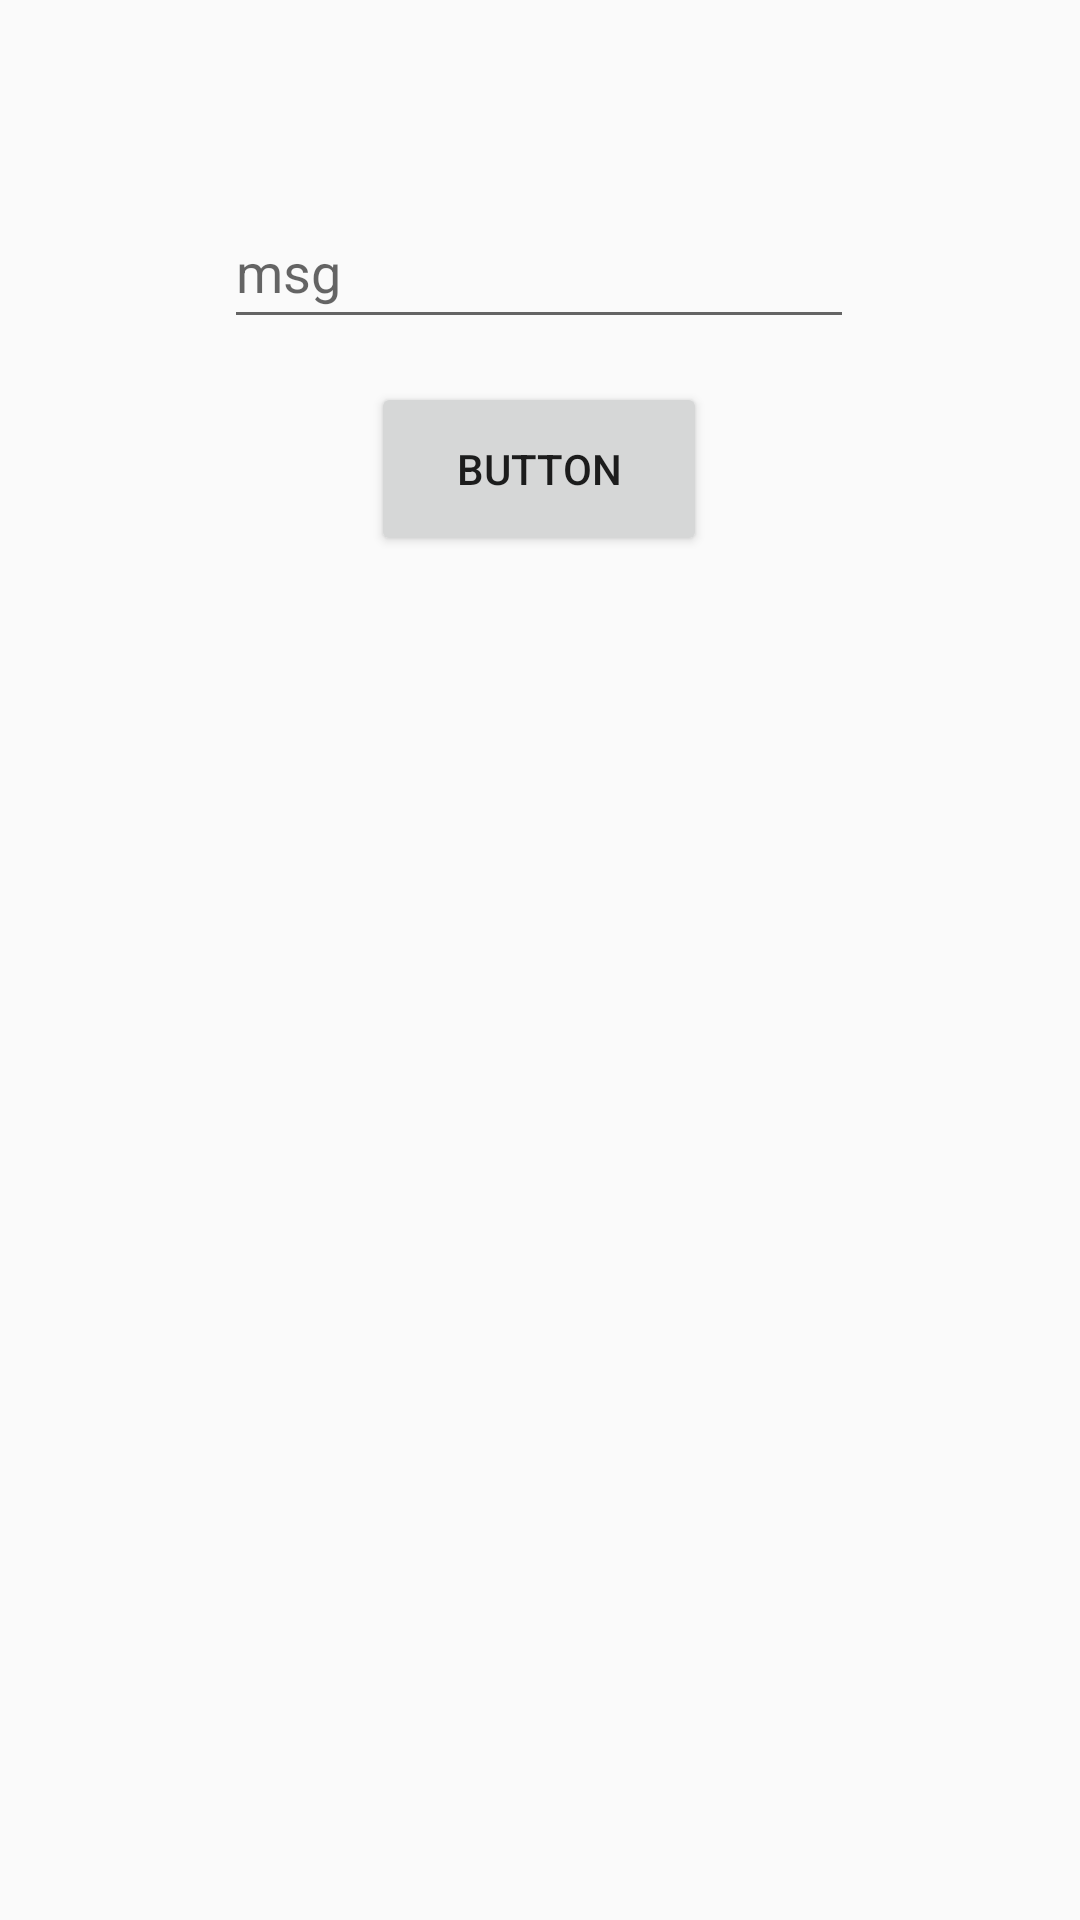

Here is an Android app screen rendered from its layout file. Give the layout XML and the strings, colors and styles it references.
<!-- AndroidManifest.xml: application theme Theme.MovieInfoApp -->
<!-- res/layout/fragment_a.xml -->
<?xml version="1.0" encoding="utf-8"?>
<layout xmlns:android="http://schemas.android.com/apk/res/android"
    xmlns:app="http://schemas.android.com/apk/res-auto"
    xmlns:tools="http://schemas.android.com/tools">

    <data>

    </data>

    <androidx.constraintlayout.widget.ConstraintLayout
        android:layout_width="match_parent"
        android:layout_height="match_parent"
        tools:context=".frgment.fragmentA">


        <EditText
            android:id="@+id/entermsg"
            android:layout_width="wrap_content"
            android:layout_height="wrap_content"
            android:ems="10"
            android:hint="msg"
            android:inputType="textPersonName"
            android:minHeight="48dp"
            android:text=""
            app:layout_constraintBottom_toBottomOf="parent"
            app:layout_constraintEnd_toEndOf="parent"
            app:layout_constraintHorizontal_bias="0.497"
            app:layout_constraintStart_toStartOf="parent"
            app:layout_constraintTop_toTopOf="parent"
            app:layout_constraintVertical_bias="0.11" />

        <Button
            android:id="@+id/sendbtn"
            android:layout_width="112dp"
            android:layout_height="58dp"
            android:text="Button"
            app:layout_constraintBottom_toBottomOf="parent"
            app:layout_constraintEnd_toEndOf="parent"
            app:layout_constraintHorizontal_bias="0.498"
            app:layout_constraintStart_toStartOf="parent"
            app:layout_constraintTop_toTopOf="parent"
            app:layout_constraintVertical_bias="0.219" />
    </androidx.constraintlayout.widget.ConstraintLayout>
</layout>
<!-- resources referenced by this layout -->
<resources>
  <style name="Theme.MovieInfoApp" parent="Theme.AppCompat.DayNight.NoActionBar">
          
          <item name="colorPrimary">@color/purple_500</item>
          <item name="colorPrimaryVariant">@color/purple_700</item>
          <item name="colorOnPrimary">@color/white</item>
          
          <item name="colorSecondary">@color/teal_200</item>
          <item name="colorSecondaryVariant">@color/teal_700</item>
          <item name="colorOnSecondary">@color/black</item>
          
          <item name="android:statusBarColor" tools:targetApi="l">?attr/colorPrimaryVariant</item>
          
      </style>
  <color name="purple_500">#FF6200EE</color>
  <color name="purple_700">#4B06E6</color>
  <color name="white">#FFFFFFFF</color>
  <color name="teal_200">#FF03DAC5</color>
  <color name="teal_700">#FF018786</color>
  <color name="black">#FF000000</color>
</resources>
